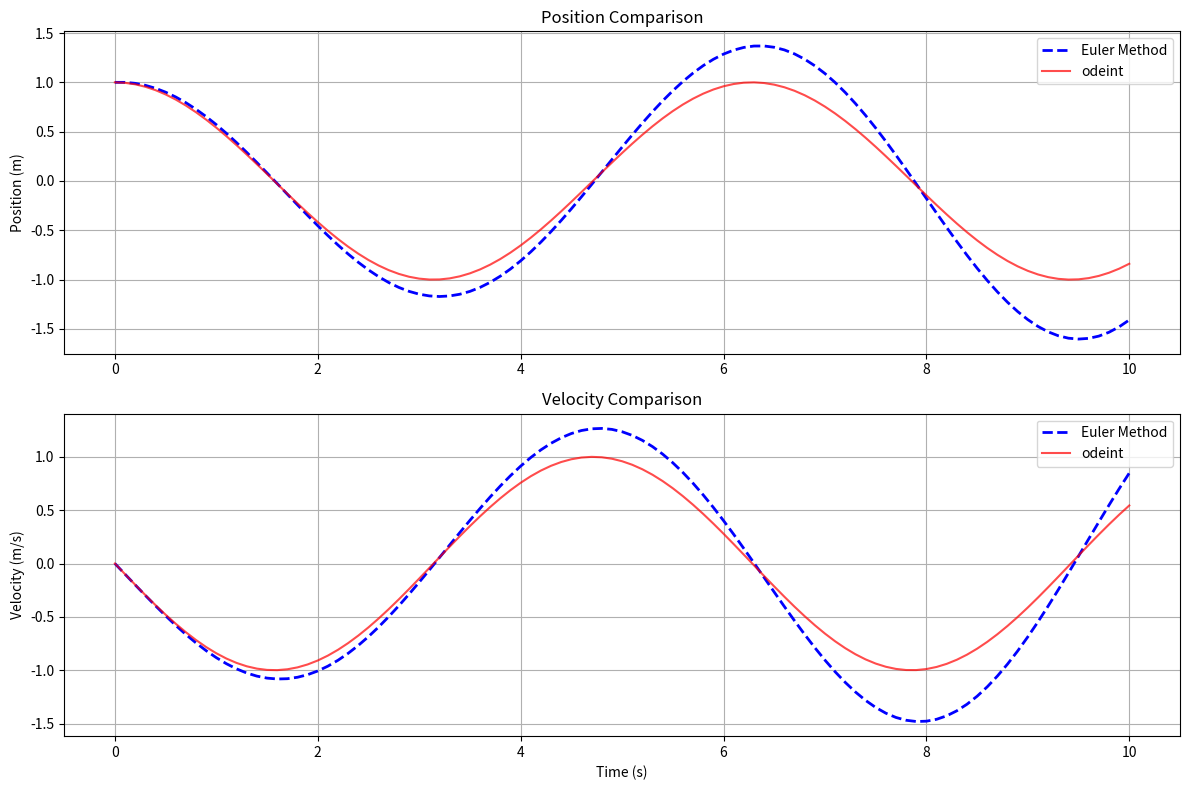

This figure's Python source:
import numpy as np
import matplotlib.pyplot as plt
from scipy.integrate import odeint

def solve_ode_euler(step_num):
    """
    使用欧拉法求解弹簧-质点系统的常微分方程。

    参数:
    step_num (int): 模拟的步数

    返回:
    tuple: 包含时间数组、位置数组和速度数组的元组
    """
    # 参数设置
    t_max = 10.0  # 总模拟时间
    time_step = t_max / step_num
    
    # 初始化存储数组
    position = np.zeros(step_num + 1)
    velocity = np.zeros(step_num + 1)
    
    # 初始条件（初始位移1m，静止释放）
    position[0] = 1.0
    velocity[0] = 0.0
    
    # 时间数组
    time_points = np.linspace(0, t_max, step_num + 1)
    
    # 欧拉法迭代
    for i in range(step_num):
        dx_dt, dv_dt = spring_mass_ode_func([position[i], velocity[i]], 0)
        position[i+1] = position[i] + dx_dt * time_step
        velocity[i+1] = velocity[i] + dv_dt * time_step
    
    return time_points, position, velocity

def spring_mass_ode_func(state, time):
    """
    定义弹簧-质点系统的常微分方程。

    参数:
    state (list): 包含位置和速度的列表
    time (float): 时间

    返回:
    list: 包含位置和速度的导数的列表
    """
    x, v = state
    dx_dt = v  # 位置导数 = 速度
    dv_dt = -x  # 简谐运动方程 (k/m=1)
    return [dx_dt, dv_dt]

def solve_ode_odeint(step_num):
    """
    使用 odeint 求解弹簧-质点系统的常微分方程。

    参数:
    step_num (int): 模拟的步数

    返回:
    tuple: 包含时间数组、位置数组和速度数组的元组
    """
    t_max = 10.0  # 与欧拉法保持相同模拟时间
    initial_state = [1.0, 0.0]  # 初始条件与欧拉法一致
    time_points = np.linspace(0, t_max, step_num + 1)
    
    # 使用odeint求解
    solution = odeint(spring_mass_ode_func, initial_state, time_points)
    
    # 提取结果
    position = solution[:, 0]
    velocity = solution[:, 1]
    
    return time_points, position, velocity

def plot_ode_solutions(time_euler, position_euler, velocity_euler, 
                      time_odeint, position_odeint, velocity_odeint):
    """
    绘制两种方法求解结果的对比图
    """
    plt.figure(figsize=(12, 8))
    
    # 位置对比图
    plt.subplot(2, 1, 1)
    plt.plot(time_euler, position_euler, 'b--', label='Euler Method', linewidth=2)
    plt.plot(time_odeint, position_odeint, 'r-', label='odeint', alpha=0.7)
    plt.ylabel('Position (m)')
    plt.title('Position Comparison')
    plt.legend()
    plt.grid(True)
    
    # 速度对比图
    plt.subplot(2, 1, 2)
    plt.plot(time_euler, velocity_euler, 'b--', label='Euler Method', linewidth=2)
    plt.plot(time_odeint, velocity_odeint, 'r-', label='odeint', alpha=0.7)
    plt.ylabel('Velocity (m/s)')
    plt.xlabel('Time (s)')
    plt.title('Velocity Comparison')
    plt.legend()
    plt.grid(True)
    
    plt.tight_layout()
    plt.show()

if __name__ == "__main__":
    # 设置模拟参数
    step_count = 100
    
    # 使用不同方法求解
    time_euler, pos_euler, vel_euler = solve_ode_euler(step_count)
    time_odeint, pos_odeint, vel_odeint = solve_ode_odeint(step_count)
    
    # 绘制对比结果
    plot_ode_solutions(time_euler, pos_euler, vel_euler,
                      time_odeint, pos_odeint, vel_odeint)
